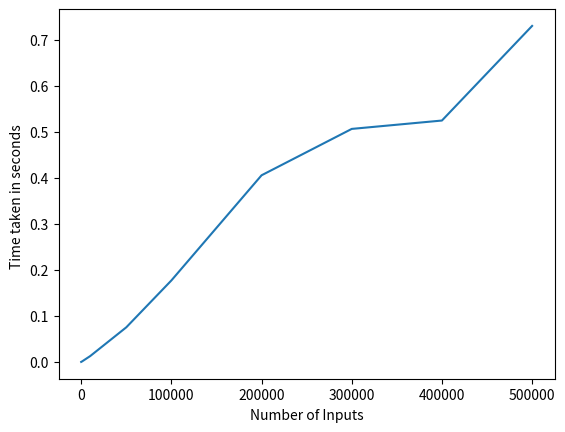

Write the Python code that produced this figure.
"""
author : Mayank Kumar Jha (mk9440)
"""

from typing import List


def find_max_sub_array(A, low, high):
    if low == high:
        return low, high, A[low]
    else:
        mid = (low + high) // 2
        left_low, left_high, left_sum = find_max_sub_array(A, low, mid)
        right_low, right_high, right_sum = find_max_sub_array(A, mid + 1, high)
        cross_left, cross_right, cross_sum = find_max_cross_sum(A, low, mid, high)
        if left_sum >= right_sum and left_sum >= cross_sum:
            return left_low, left_high, left_sum
        elif right_sum >= left_sum and right_sum >= cross_sum:
            return right_low, right_high, right_sum
        else:
            return cross_left, cross_right, cross_sum


def find_max_cross_sum(A, low, mid, high):
    left_sum, max_left = -999999999, -1
    right_sum, max_right = -999999999, -1
    summ = 0
    for i in range(mid, low - 1, -1):
        summ += A[i]
        if summ > left_sum:
            left_sum = summ
            max_left = i
    summ = 0
    for i in range(mid + 1, high + 1):
        summ += A[i]
        if summ > right_sum:
            right_sum = summ
            max_right = i
    return max_left, max_right, (left_sum + right_sum)


def max_sub_array(nums: List[int]) -> int:
    """
    Finds the contiguous subarray which has the largest sum and return its sum.

    >>> max_sub_array([-2, 1, -3, 4, -1, 2, 1, -5, 4])
    6

    An empty (sub)array has sum 0.
    >>> max_sub_array([])
    0

    If all elements are negative, the largest subarray would be the empty array,
    having the sum 0.
    >>> max_sub_array([-1, -2, -3])
    0
    >>> max_sub_array([5, -2, -3])
    5
    >>> max_sub_array([31, -41, 59, 26, -53, 58, 97, -93, -23, 84])
    187
    """
    best = 0
    current = 0
    for i in nums:
        current += i
        if current < 0:
            current = 0
        best = max(best, current)
    return best


if __name__ == "__main__":
    """
    A random simulation of this algorithm.
    """
    import time
    import matplotlib.pyplot as plt
    from random import randint

    inputs = [10, 100, 1000, 10000, 50000, 100000, 200000, 300000, 400000, 500000]
    tim = []
    for i in inputs:
        li = [randint(1, i) for j in range(i)]
        strt = time.time()
        (find_max_sub_array(li, 0, len(li) - 1))
        end = time.time()
        tim.append(end - strt)
    print("No of Inputs       Time Taken")
    for i in range(len(inputs)):
        print(inputs[i], "\t\t", tim[i])
    plt.plot(inputs, tim)
    plt.xlabel("Number of Inputs")
    plt.ylabel("Time taken in seconds ")
    plt.show()
